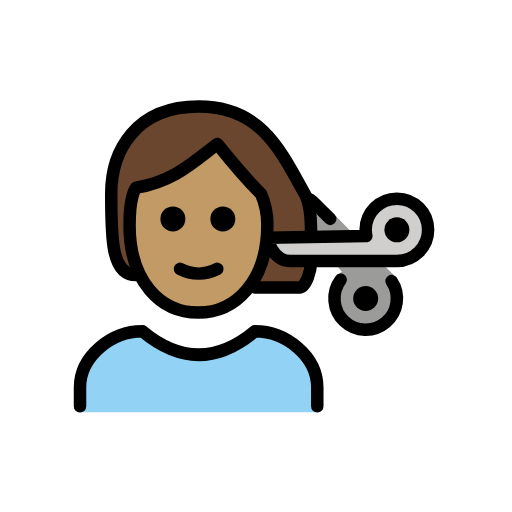
t = 0.00 s
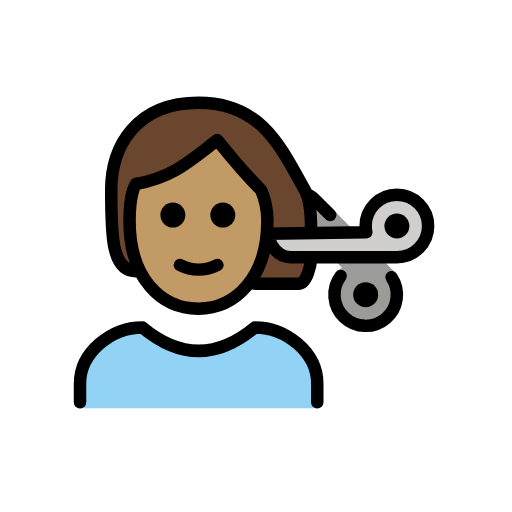
t = 0.79 s
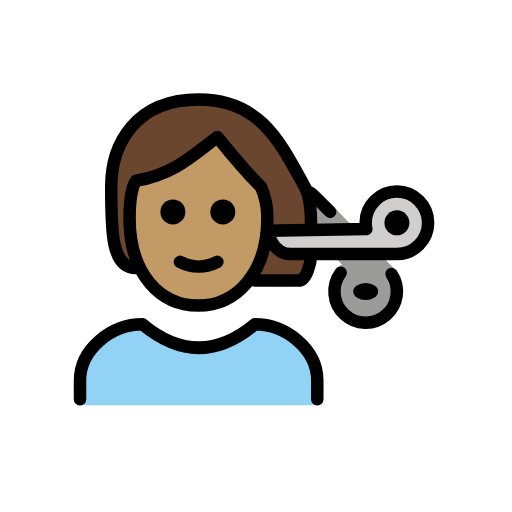
t = 1.43 s
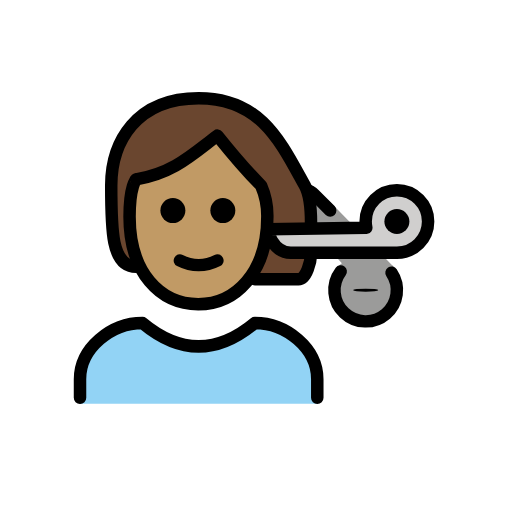
t = 2.10 s
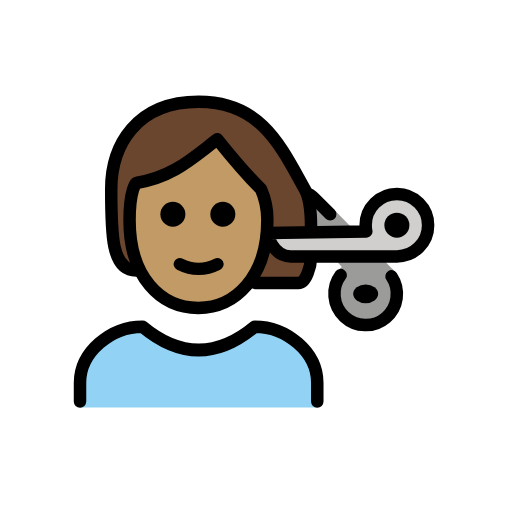
t = 2.85 s
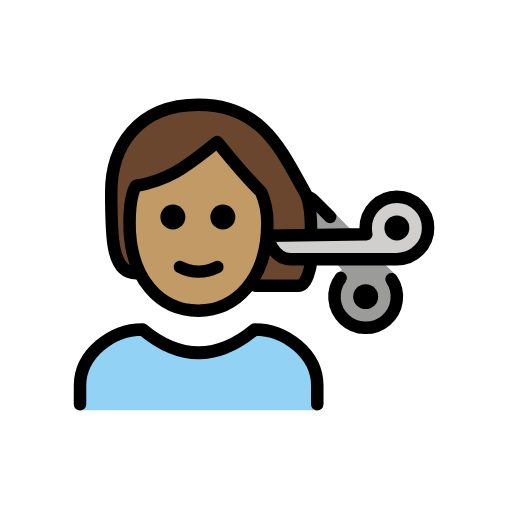
t = 3.41 s

The animated SVG that drew these frames (rendered in a browser with its animation timeline set to each time). Animation: 2 SMIL elements (animateTransform=2); one cycle of 4.20 s, repeats indefinitely.

<?xml version='1.0' encoding='utf-8'?>
<svg xmlns="http://www.w3.org/2000/svg" id="emoji" viewBox="-5 -5 82 82" width="200" height="200" role="img">
  <title>OpenMoji: person getting haircut: medium skin tone</title><g><g id="color">
    <path fill="#92d3f5" d="M7.8143,61.0213v-3.958c0-4.9941,5.0078-9,10-9q9,7.5,18,0c4.9941,0,10,4.0059,10,9v3.958" />
    <path fill="#9b9b9a" d="M57.7079,40.0135a5.0006,5.0006,0,1,1-8.1446-.2012l-.499-.749.6875-.5625-2.75-3.0625-1.5-3.625-.1943-4.3286,2.5732,1.2036,9.6836,9.875s1.0625.9355,1,1.249" />
    <path fill="#d0cfce" d="M53.5643,31.8133a5.0351,5.0351,0,0,0,.1006,1l-15.8506.25s.75,3.75,3.75,3.75h17a5,5,0,1,0-5-5Z" />
  </g>
  <g id="skin">
    <path fill="#c19a65" d="M15.7508,31.0633c0,9,4.9365,14,11,14,5.9365,0,11.0635-5,11.0635-14a12.1332,12.1332,0,0,0-1-5c-3-3-7-8.0005-7-8.0005-4,3-7,6-13,7.0005C16.8143,25.0633,15.7508,26.0628,15.7508,31.0633Z" />
  </g>
  <g id="hair">
    <path fill="#6a462f" d="M16.8143,39.0633c-4,0-4-6-4-13s4-14,14-14,13.1221,7.0181,17,14c.7061,1.272,1,3,1,6l-7,1c.9457,2.77,3.1955,4.3563,6.9414,4.5859,0,0-.8164,3.4141-1.6289,3.4141s-8.123-.251-8.123-.251S39.83,29.33,36.0578,26.0363l-6.3215-7.49L16.8277,25.7707S14.57,35.41,16.8143,39.0633Z" />
  </g>
  <g id="line">
    <circle cx="58.5643" cy="31.8133" r="2" />
    <path fill="none" stroke="#000" stroke-linecap="round" stroke-linejoin="round" stroke-width="2" d="M44.8143,37.0633c-.042,1.1074-.6924,4-2,4h-7" />
    <path fill="none" stroke="#000" stroke-linecap="round" stroke-linejoin="round" stroke-width="2" d="M16.8143,39.0633c-4,0-4-6-4-13s4-14,14-14,13.1221,7.0181,17,14c.7061,1.272,1,3,1,6" />
    <path fill="none" stroke="#000" stroke-linecap="round" stroke-linejoin="round" stroke-width="2" d="M7.8143,60.0633v-3c0-4.9941,5.0078-9,10-9q9,7.5,18,0c4.9941,0,10,4.0059,10,9v3" />
    <path d="M32.6873,30.0633a2,2,0,1,1-2-2,2,2,0,0,1,2,2" />
    <path d="M24.6873,30.0633a2,2,0,1,1-2-2,2,2,0,0,1,2,2" />
    <path fill="none" stroke="#000" stroke-linejoin="round" stroke-width="2" d="M15.7508,31.0633c0,9,4.9365,14,11,14,5.9365,0,11.0635-5,11.0635-14a12.1332,12.1332,0,0,0-1-5c-3-3-7-8.0005-7-8.0005-4,3-7,6-13,7.0005C16.8143,25.0633,15.7508,26.0628,15.7508,31.0633Z" />
    <path fill="none" stroke="#000" stroke-linecap="round" stroke-linejoin="round" stroke-width="2" d="M23.8143,38.0633a6.5535,6.5535,0,0,0,6,0" />
    <path fill="none" stroke="#000" stroke-linecap="round" stroke-linejoin="round" stroke-width="2" d="M53.5643,31.8133a5.0351,5.0351,0,0,0,.1006,1l-15.8506.25s.75,3.75,3.75,3.75h17a5,5,0,1,0-5-5Z" />
    <path fill="none" stroke="#000" stroke-linecap="round" stroke-linejoin="round" stroke-width="2" d="M57.7079,40.0135a5.0006,5.0006,0,1,1-8.1446-.2012" />
    <path fill="none" stroke="#000" stroke-linecap="round" stroke-linejoin="round" stroke-width="2" d="M44.2928,26.8035a3.0643,3.0643,0,0,1,.749.4434,3.2181,3.2181,0,0,1,.2657.2378l2.5732,2.5747" />
    <g transform="translate(53.5644 42.8127)"><g><g transform="translate(-53.5644 -42.8127)"><circle cx="53.5644" cy="42.8127" r="1.9995" />
  </g><animateTransform attributeName="transform" type="scale" values="1 1;1 1;1 .12;1 1;1 1" dur="4.2s" repeatCount="indefinite" /></g></g></g>
<animateTransform attributeName="transform" type="translate" values="0 0;0 -1.5;0 0" dur="3.8s" repeatCount="indefinite" /></g></svg>
